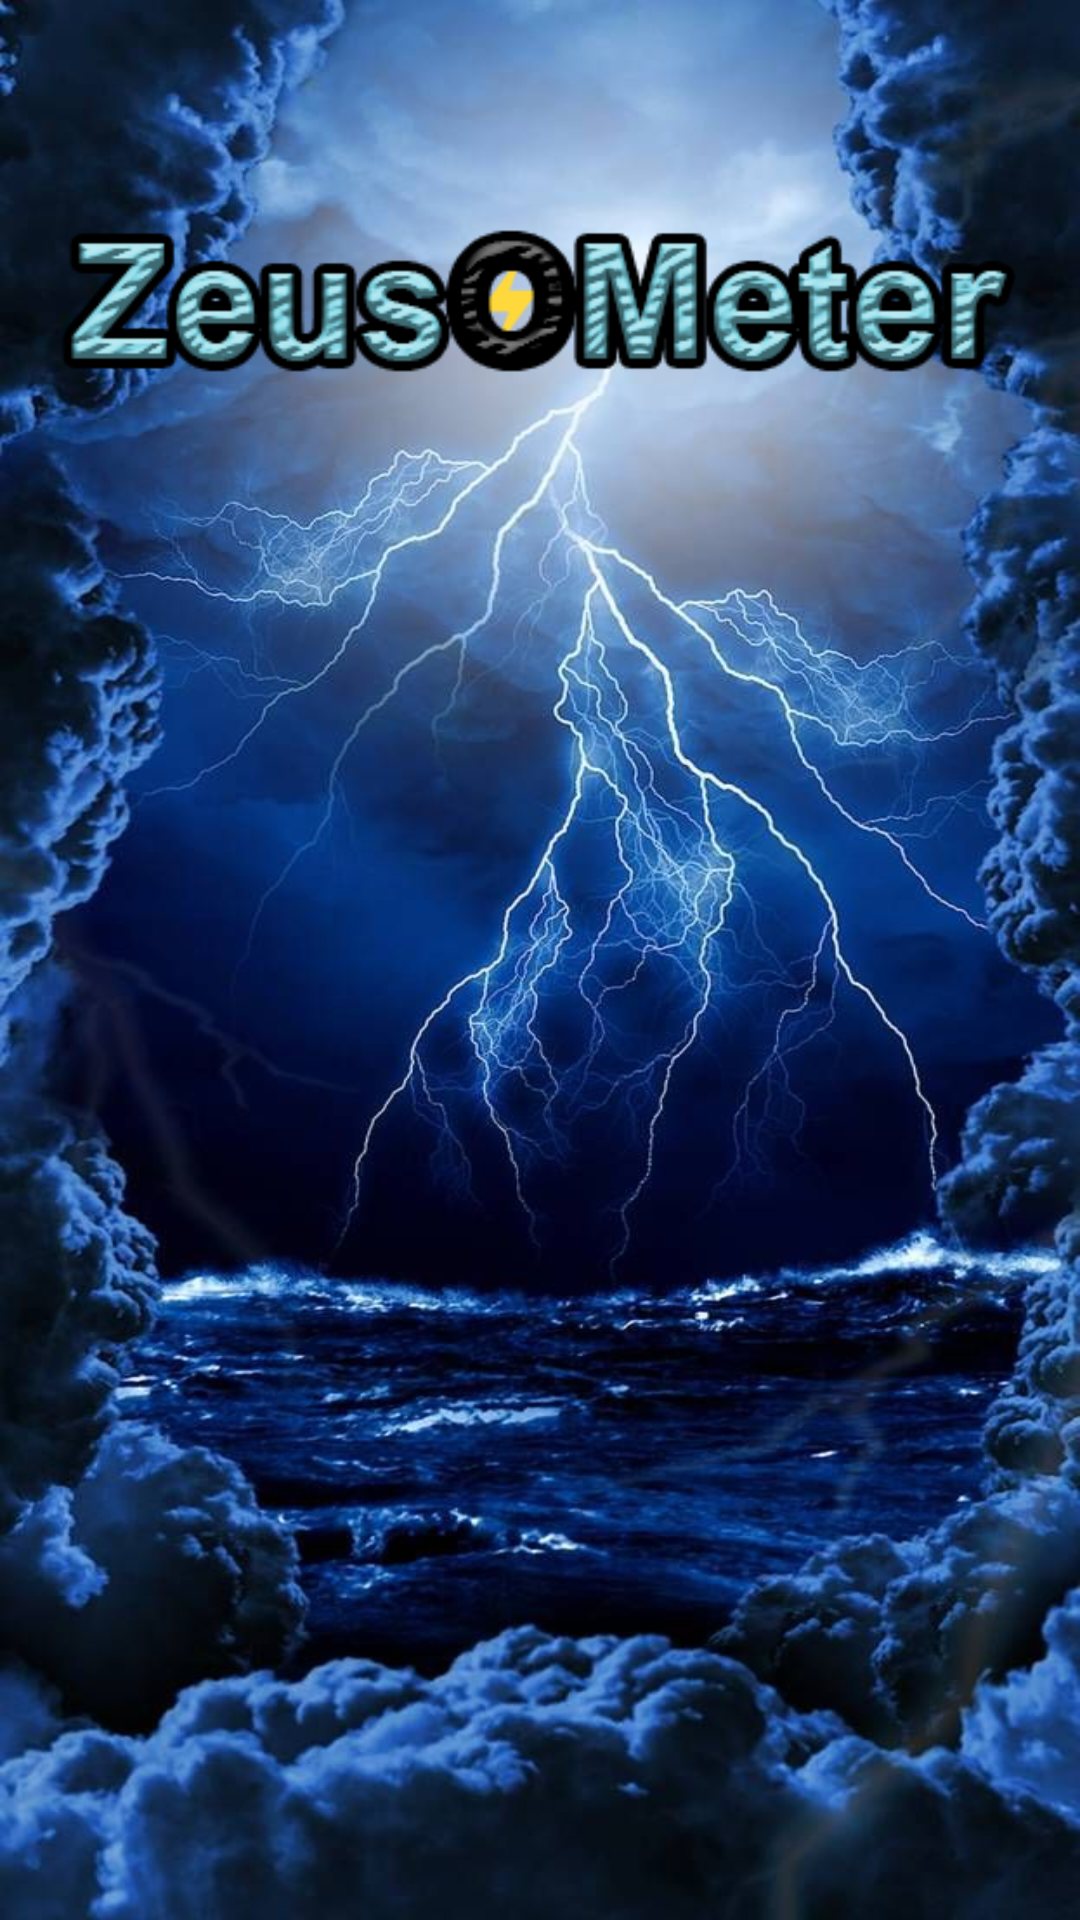

Write the Android layout XML for this screen, with the resource values it uses.
<!-- AndroidManifest.xml: activity theme android:Theme.Translucent.NoTitleBar -->
<!-- res/layout/activity_splash.xml -->
<?xml version="1.0" encoding="utf-8"?>
<androidx.constraintlayout.widget.ConstraintLayout
    xmlns:android="http://schemas.android.com/apk/res/android"
    xmlns:app="http://schemas.android.com/apk/res-auto"
    android:layout_width="match_parent"
    android:layout_height="match_parent"
    android:background="@drawable/thunder">

    <ImageView
        android:layout_width="320dp"
        android:layout_height="128dp"
        android:src="@drawable/logo"
        app:layout_constraintBottom_toBottomOf="parent"
        app:layout_constraintEnd_toEndOf="parent"
        app:layout_constraintHorizontal_bias="0.491"
        app:layout_constraintStart_toStartOf="parent"
        app:layout_constraintTop_toTopOf="parent"
        app:layout_constraintVertical_bias="0.071" />

</androidx.constraintlayout.widget.ConstraintLayout>
<!-- resources referenced by this layout -->
<resources>
  <!-- drawable logo: png bitmap (drawable, 25849 bytes) -->
  <!-- drawable thunder: jpg bitmap (drawable, 105977 bytes) -->
</resources>
